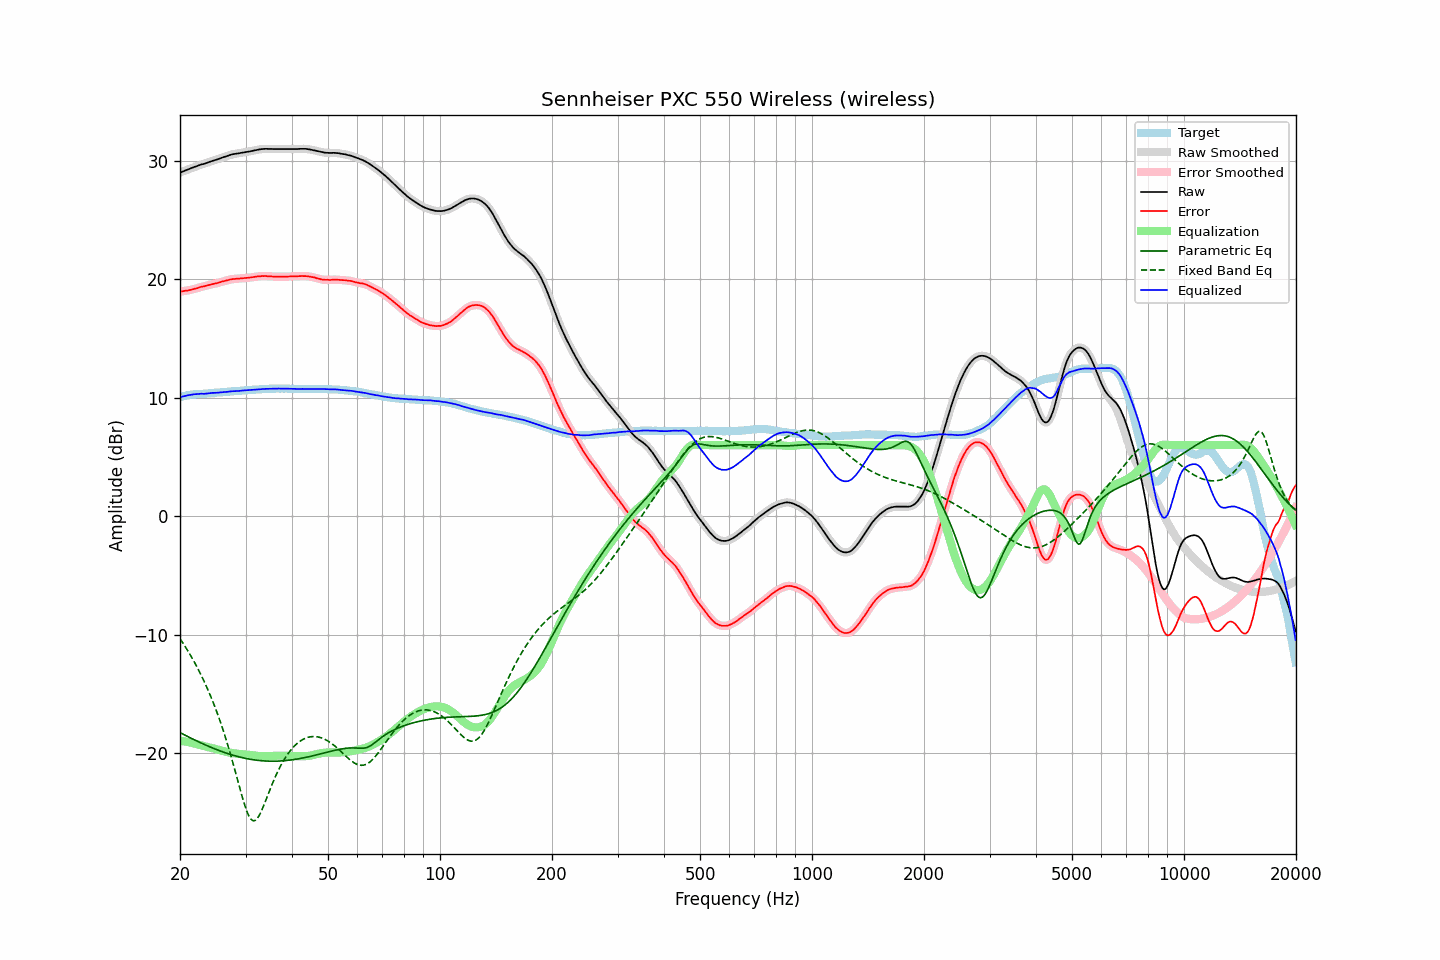

The file beside this chart, header and first rows:
frequency, raw, error, smoothed, error_smoothed, equalization, parametric_eq, fixed_band_eq, equalized_raw, equalized_smoothed, target
20.00, 29.00, 18.96, 29.00, 18.96, -18.96, -18.27, -10.34, 10.04, 10.04, 10.04
20.20, 29.06, 18.98, 29.06, 18.98, -18.98, -18.34, -10.54, 10.08, 10.08, 10.08
20.40, 29.11, 18.99, 29.12, 19.00, -19.00, -18.41, -10.75, 10.12, 10.12, 10.12
20.61, 29.17, 19.03, 29.17, 19.02, -19.02, -18.48, -10.96, 10.15, 10.15, 10.14
20.81, 29.22, 19.04, 29.22, 19.04, -19.04, -18.55, -11.17, 10.18, 10.18, 10.18
21.02, 29.27, 19.05, 29.27, 19.06, -19.06, -18.62, -11.40, 10.21, 10.21, 10.22
21.23, 29.32, 19.08, 29.33, 19.08, -19.09, -18.69, -11.62, 10.23, 10.23, 10.24
21.44, 29.38, 19.12, 29.38, 19.12, -19.12, -18.75, -11.85, 10.26, 10.26, 10.26
21.66, 29.43, 19.15, 29.43, 19.16, -19.15, -18.82, -12.09, 10.28, 10.28, 10.28
21.87, 29.48, 19.19, 29.48, 19.19, -19.19, -18.89, -12.34, 10.29, 10.29, 10.29
22.09, 29.53, 19.22, 29.53, 19.22, -19.23, -18.95, -12.59, 10.30, 10.30, 10.31
22.31, 29.57, 19.25, 29.58, 19.27, -19.27, -19.02, -12.84, 10.31, 10.32, 10.32
22.54, 29.63, 19.31, 29.63, 19.31, -19.30, -19.08, -13.11, 10.33, 10.33, 10.32
22.76, 29.68, 19.35, 29.67, 19.35, -19.34, -19.14, -13.38, 10.34, 10.33, 10.33
22.99, 29.71, 19.38, 29.71, 19.38, -19.38, -19.20, -13.66, 10.33, 10.33, 10.33
23.22, 29.74, 19.41, 29.75, 19.41, -19.41, -19.26, -13.94, 10.33, 10.33, 10.34
23.45, 29.79, 19.45, 29.79, 19.45, -19.45, -19.33, -14.24, 10.34, 10.34, 10.35
23.69, 29.84, 19.49, 29.84, 19.48, -19.48, -19.38, -14.54, 10.36, 10.36, 10.36
23.92, 29.89, 19.52, 29.89, 19.52, -19.51, -19.44, -14.85, 10.38, 10.38, 10.38
24.16, 29.94, 19.55, 29.94, 19.55, -19.55, -19.50, -15.18, 10.40, 10.39, 10.39
24.40, 29.98, 19.58, 29.98, 19.58, -19.58, -19.56, -15.51, 10.41, 10.41, 10.40
24.65, 30.02, 19.62, 30.02, 19.61, -19.61, -19.61, -15.85, 10.41, 10.41, 10.40
24.89, 30.06, 19.64, 30.06, 19.64, -19.65, -19.67, -16.20, 10.42, 10.41, 10.42
25.14, 30.10, 19.67, 30.11, 19.67, -19.68, -19.72, -16.56, 10.42, 10.42, 10.43
25.39, 30.15, 19.71, 30.16, 19.71, -19.72, -19.77, -16.94, 10.44, 10.44, 10.44
25.65, 30.21, 19.76, 30.21, 19.76, -19.75, -19.82, -17.32, 10.46, 10.45, 10.45
25.91, 30.26, 19.80, 30.26, 19.80, -19.79, -19.87, -17.72, 10.47, 10.47, 10.46
26.16, 30.30, 19.83, 30.31, 19.83, -19.83, -19.92, -18.13, 10.47, 10.48, 10.47
26.43, 30.35, 19.87, 30.35, 19.87, -19.87, -19.97, -18.56, 10.48, 10.48, 10.48
26.69, 30.39, 19.89, 30.39, 19.90, -19.90, -20.01, -18.99, 10.49, 10.49, 10.50
26.96, 30.44, 19.93, 30.44, 19.93, -19.94, -20.06, -19.44, 10.50, 10.51, 10.51
27.23, 30.49, 19.97, 30.49, 19.97, -19.96, -20.10, -19.90, 10.53, 10.52, 10.52
27.50, 30.53, 19.99, 30.53, 20.00, -19.99, -20.14, -20.38, 10.54, 10.54, 10.54
27.77, 30.56, 20.02, 30.56, 20.02, -20.01, -20.18, -20.86, 10.55, 10.55, 10.54
28.05, 30.58, 20.03, 30.58, 20.03, -20.03, -20.22, -21.36, 10.55, 10.56, 10.56
28.33, 30.60, 20.05, 30.60, 20.04, -20.04, -20.26, -21.86, 10.56, 10.56, 10.56
28.62, 30.62, 20.05, 30.62, 20.05, -20.06, -20.29, -22.37, 10.57, 10.57, 10.57
28.90, 30.64, 20.06, 30.64, 20.06, -20.07, -20.33, -22.87, 10.58, 10.58, 10.58
29.19, 30.67, 20.08, 30.67, 20.07, -20.08, -20.36, -23.36, 10.60, 10.59, 10.59
29.48, 30.69, 20.08, 30.69, 20.09, -20.09, -20.39, -23.84, 10.61, 10.61, 10.61
29.78, 30.72, 20.10, 30.72, 20.10, -20.10, -20.42, -24.29, 10.62, 10.62, 10.62
30.08, 30.74, 20.11, 30.74, 20.11, -20.11, -20.45, -24.70, 10.63, 10.63, 10.63
30.38, 30.76, 20.12, 30.76, 20.12, -20.12, -20.48, -25.06, 10.64, 10.64, 10.64
30.68, 30.78, 20.13, 30.78, 20.14, -20.14, -20.50, -25.35, 10.64, 10.64, 10.65
30.99, 30.81, 20.16, 30.81, 20.15, -20.16, -20.53, -25.56, 10.65, 10.65, 10.66
31.30, 30.84, 20.18, 30.84, 20.17, -20.18, -20.55, -25.68, 10.66, 10.66, 10.67
31.61, 30.87, 20.19, 30.87, 20.19, -20.19, -20.57, -25.72, 10.68, 10.68, 10.68
31.93, 30.90, 20.22, 30.90, 20.21, -20.21, -20.59, -25.66, 10.69, 10.69, 10.68
32.24, 30.92, 20.23, 30.93, 20.23, -20.23, -20.61, -25.53, 10.69, 10.69, 10.69
32.57, 30.95, 20.25, 30.95, 20.25, -20.25, -20.62, -25.33, 10.71, 10.70, 10.70
32.89, 30.97, 20.25, 30.97, 20.26, -20.26, -20.64, -25.08, 10.72, 10.72, 10.72
33.22, 30.99, 20.27, 30.99, 20.27, -20.26, -20.65, -24.78, 10.73, 10.73, 10.72
33.55, 31.00, 20.27, 31.00, 20.27, -20.27, -20.66, -24.46, 10.74, 10.74, 10.74
33.89, 31.01, 20.28, 31.01, 20.27, -20.27, -20.67, -24.12, 10.75, 10.74, 10.73
34.23, 31.01, 20.26, 31.01, 20.26, -20.26, -20.67, -23.77, 10.75, 10.75, 10.75
34.57, 31.00, 20.25, 31.01, 20.25, -20.25, -20.68, -23.42, 10.75, 10.75, 10.75
34.92, 31.00, 20.24, 31.00, 20.24, -20.25, -20.68, -23.07, 10.76, 10.76, 10.76
35.27, 31.00, 20.24, 31.00, 20.24, -20.24, -20.68, -22.74, 10.76, 10.76, 10.77
35.62, 30.99, 20.23, 31.00, 20.23, -20.23, -20.68, -22.41, 10.76, 10.76, 10.76
35.97, 30.99, 20.23, 30.99, 20.22, -20.23, -20.68, -22.09, 10.77, 10.77, 10.76
... 635 more rows
